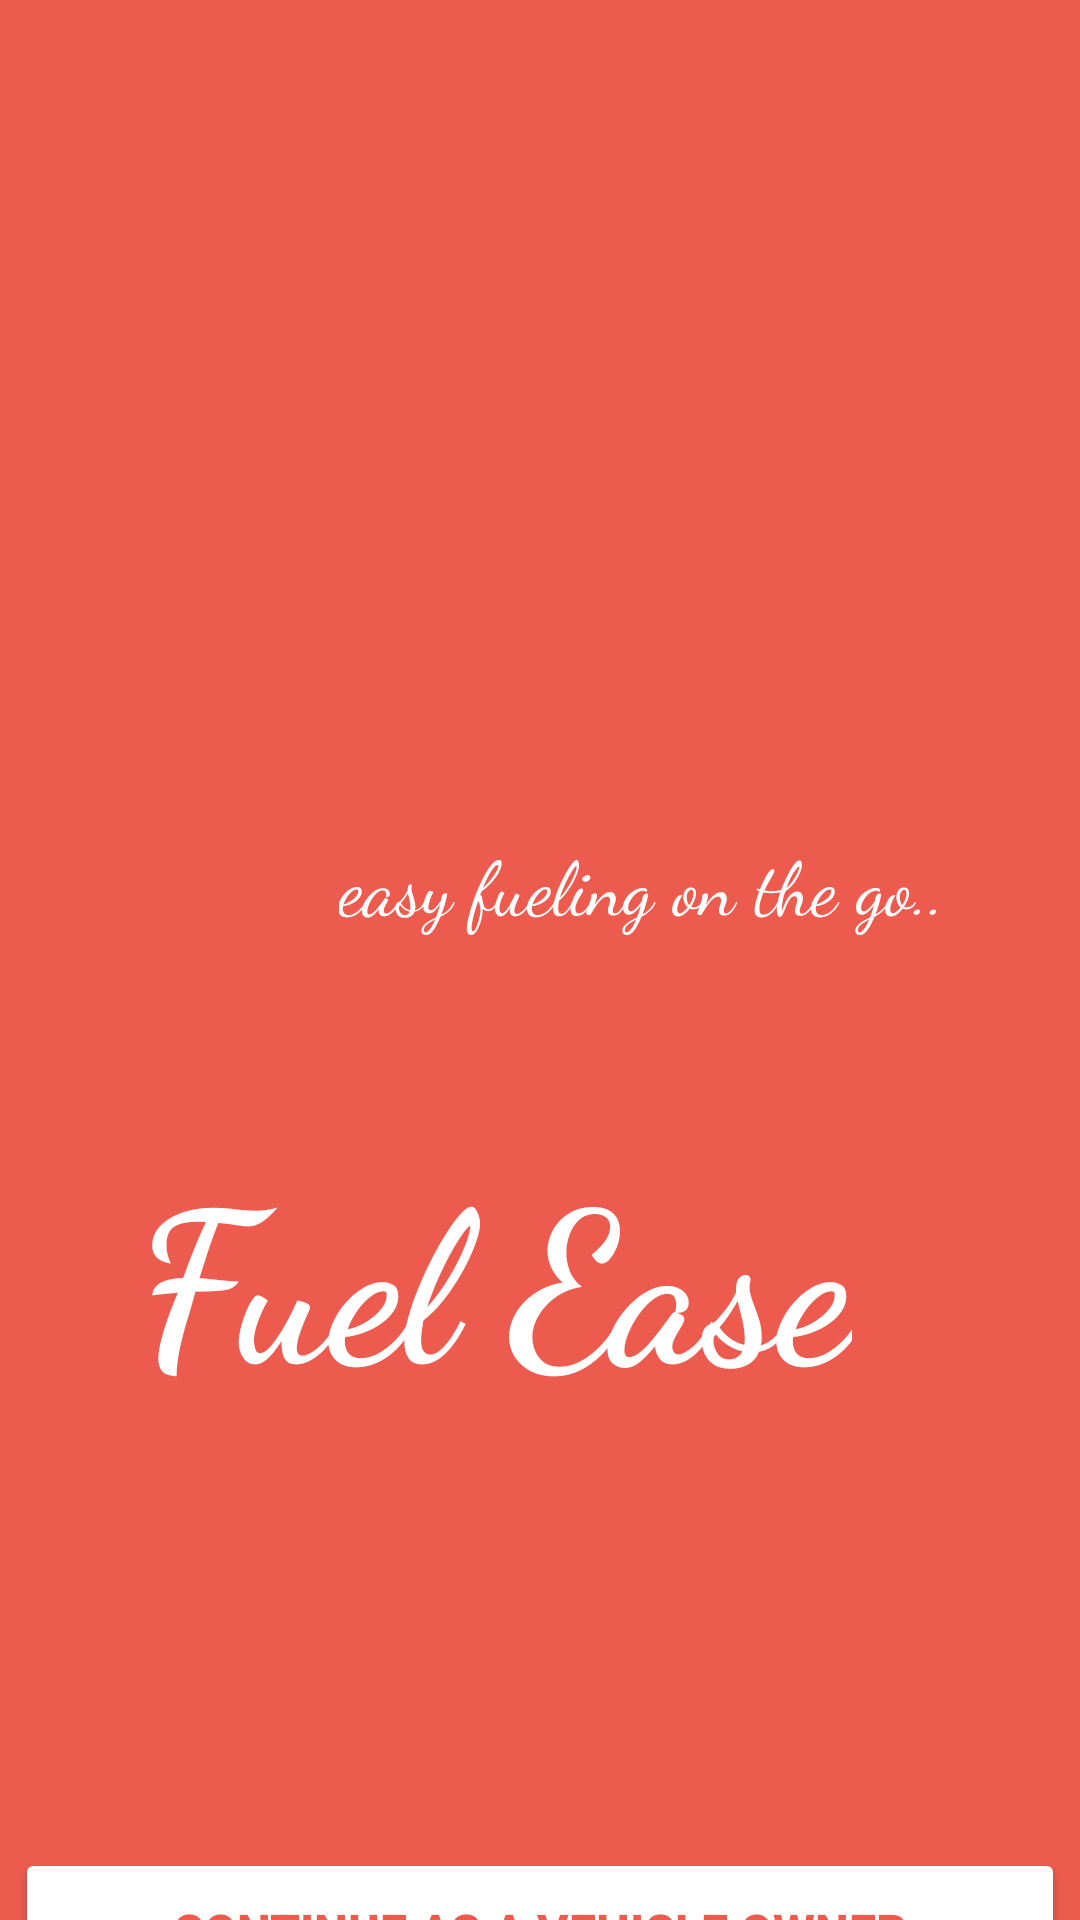

Reconstruct the res/layout file that produces this screen, plus the resources it refers to.
<!-- AndroidManifest.xml: application theme splashScreenTheme -->
<!-- res/layout/activity_reg_menu.xml -->
<?xml version="1.0" encoding="utf-8"?>
<androidx.constraintlayout.widget.ConstraintLayout xmlns:android="http://schemas.android.com/apk/res/android"
    xmlns:app="http://schemas.android.com/apk/res-auto"
    xmlns:tools="http://schemas.android.com/tools"
    android:layout_width="match_parent"
    android:layout_height="match_parent"
    tools:context=".RegMenu"
    android:background="@color/orange1">

    <ImageView
        android:id="@+id/splash1"
        android:layout_width="0dp"
        android:layout_height="400dp"
        android:layout_marginStart="10dp"
        android:layout_marginTop="28dp"
        android:layout_marginEnd="10dp"
        android:src="@drawable/electric"
        app:layout_constraintEnd_toEndOf="parent"
        app:layout_constraintHorizontal_bias="1.0"
        app:layout_constraintStart_toStartOf="parent"
        app:layout_constraintTop_toTopOf="parent" />

    <Button
        android:id="@+id/regVehicleBtn"
        android:layout_width="350dp"
        android:layout_height="55dp"
        android:layout_marginTop="616dp"
        android:backgroundTint="@color/white"
        android:padding="5dp"
        android:text="@string/continue_vehicle"
        android:textColor="@color/orange1"
        android:textSize="16dp"
        android:textStyle="bold"
        app:layout_constraintEnd_toEndOf="parent"
        app:layout_constraintHorizontal_bias="0.516"
        app:layout_constraintStart_toStartOf="parent"
        app:layout_constraintTop_toTopOf="parent" />

    <Button
        android:id="@+id/regStationBtn"
        android:layout_width="350dp"
        android:layout_height="55dp"
        android:backgroundTint="@color/white"
        android:padding="5dp"
        android:text="@string/continue_fuel_station"
        android:textColor="@color/orange1"
        android:textSize="16dp"
        android:textStyle="bold"
        app:layout_constraintBottom_toBottomOf="parent"
        app:layout_constraintEnd_toEndOf="parent"
        app:layout_constraintHorizontal_bias="0.524"
        app:layout_constraintStart_toStartOf="parent"
        app:layout_constraintTop_toBottomOf="@+id/regVehicleBtn"
        app:layout_constraintVertical_bias="0.214" />

    <TextView
        android:id="@+id/topicFuel"
        android:layout_width="wrap_content"
        android:layout_height="wrap_content"
        android:layout_marginTop="376dp"
        android:fontFamily="cursive"
        android:text="Fuel Ease"
        android:textColor="#FFFFFF"
        android:textSize="70sp"
        android:textStyle="bold"
        app:layout_constraintEnd_toEndOf="parent"
        app:layout_constraintHorizontal_bias="0.375"
        app:layout_constraintStart_toStartOf="parent"
        app:layout_constraintTop_toTopOf="parent" />

    <TextView
        android:id="@+id/statementFuel"
        android:layout_width="wrap_content"
        android:layout_height="wrap_content"
        android:layout_marginBottom="328dp"

        android:fontFamily="cursive"
        android:text="easy fueling on the go.."
        android:textColor="@color/white"
        android:textSize="25sp"
        app:layout_constraintBottom_toBottomOf="parent"
        app:layout_constraintEnd_toEndOf="parent"
        app:layout_constraintHorizontal_bias="0.715"
        app:layout_constraintStart_toStartOf="parent" />

    

















</androidx.constraintlayout.widget.ConstraintLayout>
<!-- resources referenced by this layout -->
<resources>
  <color name="orange1">#ED5B4F</color>
  <color name="white">#FFFFFFFF</color>
  <string name="continue_fuel_station">Continue As A Fuel Station Owner</string>
  <string name="continue_vehicle">Continue As A Vehicle Owner</string>
  <style name="splashScreenTheme" parent="Theme.MaterialComponents.DayNight.NoActionBar">
          <item name="android:statusBarColor">@color/white</item>
      </style>
</resources>
